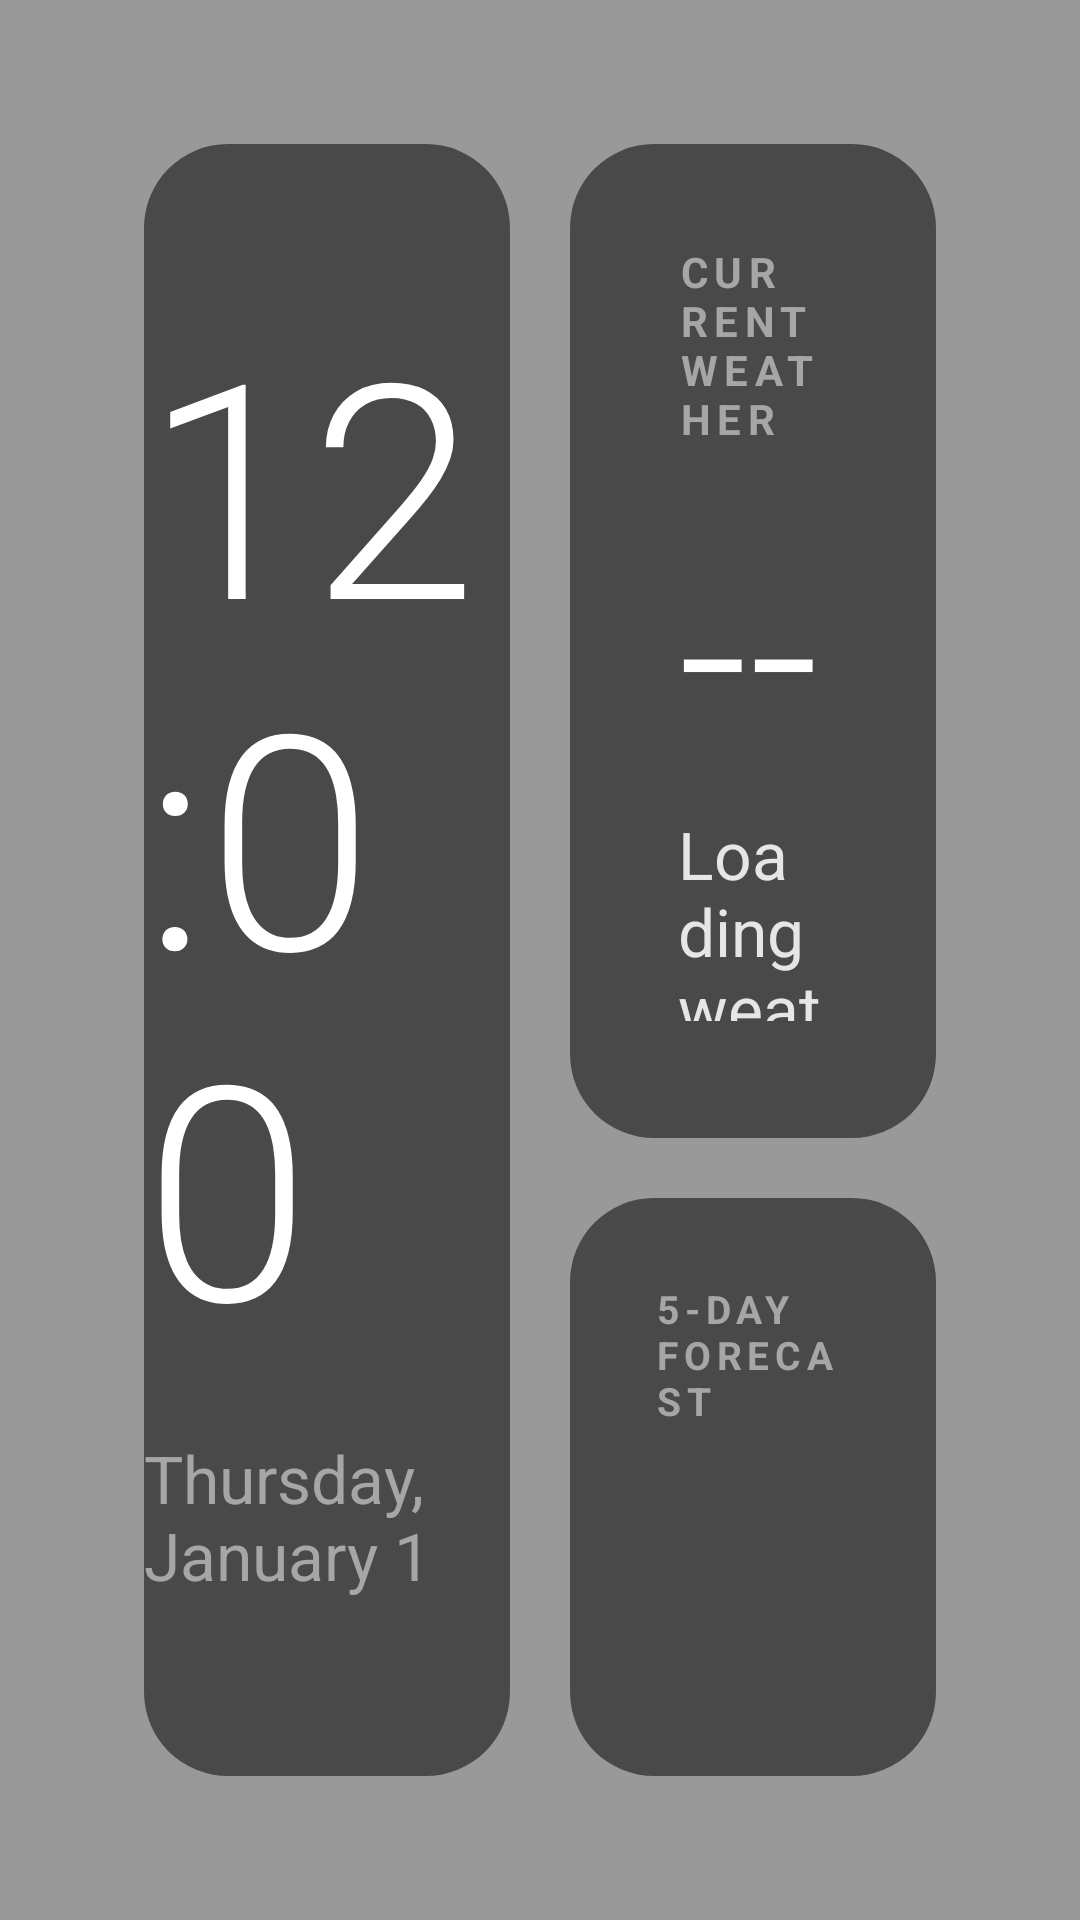

Layout XML and referenced resources for this Android screen:
<!-- AndroidManifest.xml: application theme LauncherTheme -->
<!-- res/layout/ambient_dream.xml -->
<?xml version="1.0" encoding="utf-8"?>
<FrameLayout xmlns:android="http://schemas.android.com/apk/res/android"
    android:layout_width="match_parent"
    android:layout_height="match_parent"
    android:background="@drawable/bg">

    <View
        android:id="@+id/ambient_shade"
        android:layout_width="match_parent"
        android:layout_height="match_parent"
        android:background="#66000000" />

    <LinearLayout
        android:id="@+id/ambient_cards"
        android:layout_width="match_parent"
        android:layout_height="match_parent"
        android:orientation="horizontal"
        android:padding="48dp">

        <LinearLayout
            android:layout_width="0dp"
            android:layout_height="match_parent"
            android:layout_weight="1"
            android:background="@drawable/card_large"
            android:gravity="center"
            android:orientation="vertical">

            <TextClock
                android:layout_width="wrap_content"
                android:layout_height="wrap_content"
                android:fontFamily="sans-serif-light"
                android:format12Hour="h:mm"
                android:format24Hour="HH:mm"
                android:includeFontPadding="false"
                android:textColor="#FFFFFF"
                android:textSize="100sp" />

            <TextClock
                android:layout_width="wrap_content"
                android:layout_height="wrap_content"
                android:layout_marginTop="20dp"
                android:format12Hour="EEEE, MMMM d"
                android:format24Hour="EEEE, MMMM d"
                android:textColor="#A6A6A6"
                android:textSize="22sp" />
        </LinearLayout>

        <LinearLayout
            android:layout_width="0dp"
            android:layout_height="match_parent"
            android:layout_marginLeft="20dp"
            android:layout_weight="1"
            android:orientation="vertical">

            <LinearLayout
                android:layout_width="match_parent"
                android:layout_height="0dp"
                android:layout_weight="1"
                android:background="@drawable/card_large"
                android:gravity="center_vertical"
                android:orientation="vertical"
                android:padding="36dp">

                <TextView
                    style="@style/CardLabel"
                    android:text="Current weather"
                    android:textSize="14sp" />

                <LinearLayout
                    android:layout_width="wrap_content"
                    android:layout_height="wrap_content"
                    android:layout_marginTop="12dp"
                    android:gravity="center_vertical"
                    android:orientation="horizontal">

                    <TextView
                        android:id="@+id/ambient_temp"
                        android:layout_width="wrap_content"
                        android:layout_height="wrap_content"
                        android:fontFamily="sans-serif-light"
                        android:text="--"
                        android:textColor="#FFFFFF"
                        android:textSize="82sp" />

                    <TextView
                        android:id="@+id/ambient_unit"
                        android:layout_width="wrap_content"
                        android:layout_height="wrap_content"
                        android:textColor="#A6A6A6"
                        android:textSize="26sp" />

                    <TextView
                        android:id="@+id/ambient_icon"
                        android:layout_width="wrap_content"
                        android:layout_height="wrap_content"
                        android:layout_marginLeft="24dp"
                        android:textSize="48sp" />
                </LinearLayout>

                <TextView
                    android:id="@+id/ambient_condition"
                    android:layout_width="wrap_content"
                    android:layout_height="wrap_content"
                    android:text="Loading weather…"
                    android:textColor="#E6E6E6"
                    android:textSize="22sp" />

                <TextView
                    android:id="@+id/ambient_place"
                    android:layout_width="wrap_content"
                    android:layout_height="wrap_content"
                    android:layout_marginTop="6dp"
                    android:textColor="#9A9A9A"
                    android:textSize="17sp" />
            </LinearLayout>

            <LinearLayout
                android:layout_width="match_parent"
                android:layout_height="0dp"
                android:layout_marginTop="20dp"
                android:layout_weight="0.58"
                android:background="@drawable/card_large"
                android:orientation="vertical"
                android:padding="28dp">

                <TextView
                    style="@style/CardLabel"
                    android:text="5-day forecast"
                    android:textSize="13sp" />

                <LinearLayout
                    android:layout_width="match_parent"
                    android:layout_height="match_parent"
                    android:layout_marginTop="18dp"
                    android:gravity="center_vertical"
                    android:orientation="horizontal">

                    <include android:id="@+id/ambient_day1" layout="@layout/forecast_day"
                        android:layout_width="0dp" android:layout_height="wrap_content" android:layout_weight="1" />
                    <include android:id="@+id/ambient_day2" layout="@layout/forecast_day"
                        android:layout_width="0dp" android:layout_height="wrap_content" android:layout_weight="1" />
                    <include android:id="@+id/ambient_day3" layout="@layout/forecast_day"
                        android:layout_width="0dp" android:layout_height="wrap_content" android:layout_weight="1" />
                    <include android:id="@+id/ambient_day4" layout="@layout/forecast_day"
                        android:layout_width="0dp" android:layout_height="wrap_content" android:layout_weight="1" />
                    <include android:id="@+id/ambient_day5" layout="@layout/forecast_day"
                        android:layout_width="0dp" android:layout_height="wrap_content" android:layout_weight="1" />
                </LinearLayout>
            </LinearLayout>
        </LinearLayout>
    </LinearLayout>
</FrameLayout>
<!-- res/layout/forecast_day.xml (included above) -->
<?xml version="1.0" encoding="utf-8"?>
<LinearLayout xmlns:android="http://schemas.android.com/apk/res/android"
    style="@style/ForecastDay">

    <TextView
        android:id="@+id/day"
        style="@style/CardLabel"
        android:textColor="#8A8A8A" />

    <TextView
        android:id="@+id/icon"
        android:layout_width="wrap_content"
        android:layout_height="wrap_content"
        android:layout_marginTop="4dp"
        android:textSize="16sp" />

    <TextView
        android:id="@+id/hi"
        android:layout_width="wrap_content"
        android:layout_height="wrap_content"
        android:layout_marginTop="2dp"
        android:fontFamily="sans-serif-medium"
        android:textColor="#E6E6E6"
        android:textSize="13sp" />

    <TextView
        android:id="@+id/lo"
        android:layout_width="wrap_content"
        android:layout_height="wrap_content"
        android:textColor="#6B6B6B"
        android:textSize="12sp" />
</LinearLayout>
<!-- resources referenced by this layout -->
<resources>
  <!-- drawable bg (drawable) -->
  <?xml version="1.0" encoding="utf-8"?>
  <layer-list xmlns:android="http://schemas.android.com/apk/res/android">
      <item>
          <bitmap
              android:src="@drawable/background_art"
              android:gravity="fill"
              android:filter="true" />
      </item>
      <item>
          <shape>
              <solid android:color="#66000000" />
          </shape>
      </item>
  </layer-list>
  <!-- drawable card_large (drawable) -->
  <?xml version="1.0" encoding="utf-8"?>
  <shape xmlns:android="http://schemas.android.com/apk/res/android">
      <corners android:radius="28dp" />
      <solid android:color="#99141414" />
  </shape>
  <style name="CardLabel">
          <item name="android:layout_width">wrap_content</item>
          <item name="android:layout_height">wrap_content</item>
          <item name="android:textSize">10sp</item>
          <item name="android:textStyle">bold</item>
          <item name="android:letterSpacing">0.15</item>
          <item name="android:textAllCaps">true</item>
          <item name="android:textColor">#A6A6A6</item>
      </style>
  <style name="ForecastDay">
          <item name="android:layout_width">0dp</item>
          <item name="android:layout_height">wrap_content</item>
          <item name="android:layout_weight">1</item>
          <item name="android:gravity">center_horizontal</item>
          <item name="android:orientation">vertical</item>
      </style>
  <style name="LauncherTheme" parent="android:Theme.Material.NoActionBar.Fullscreen">
          <item name="android:windowBackground">@drawable/bg</item>
          <item name="android:colorAccent">#FFFFFF</item>
      </style>
</resources>
